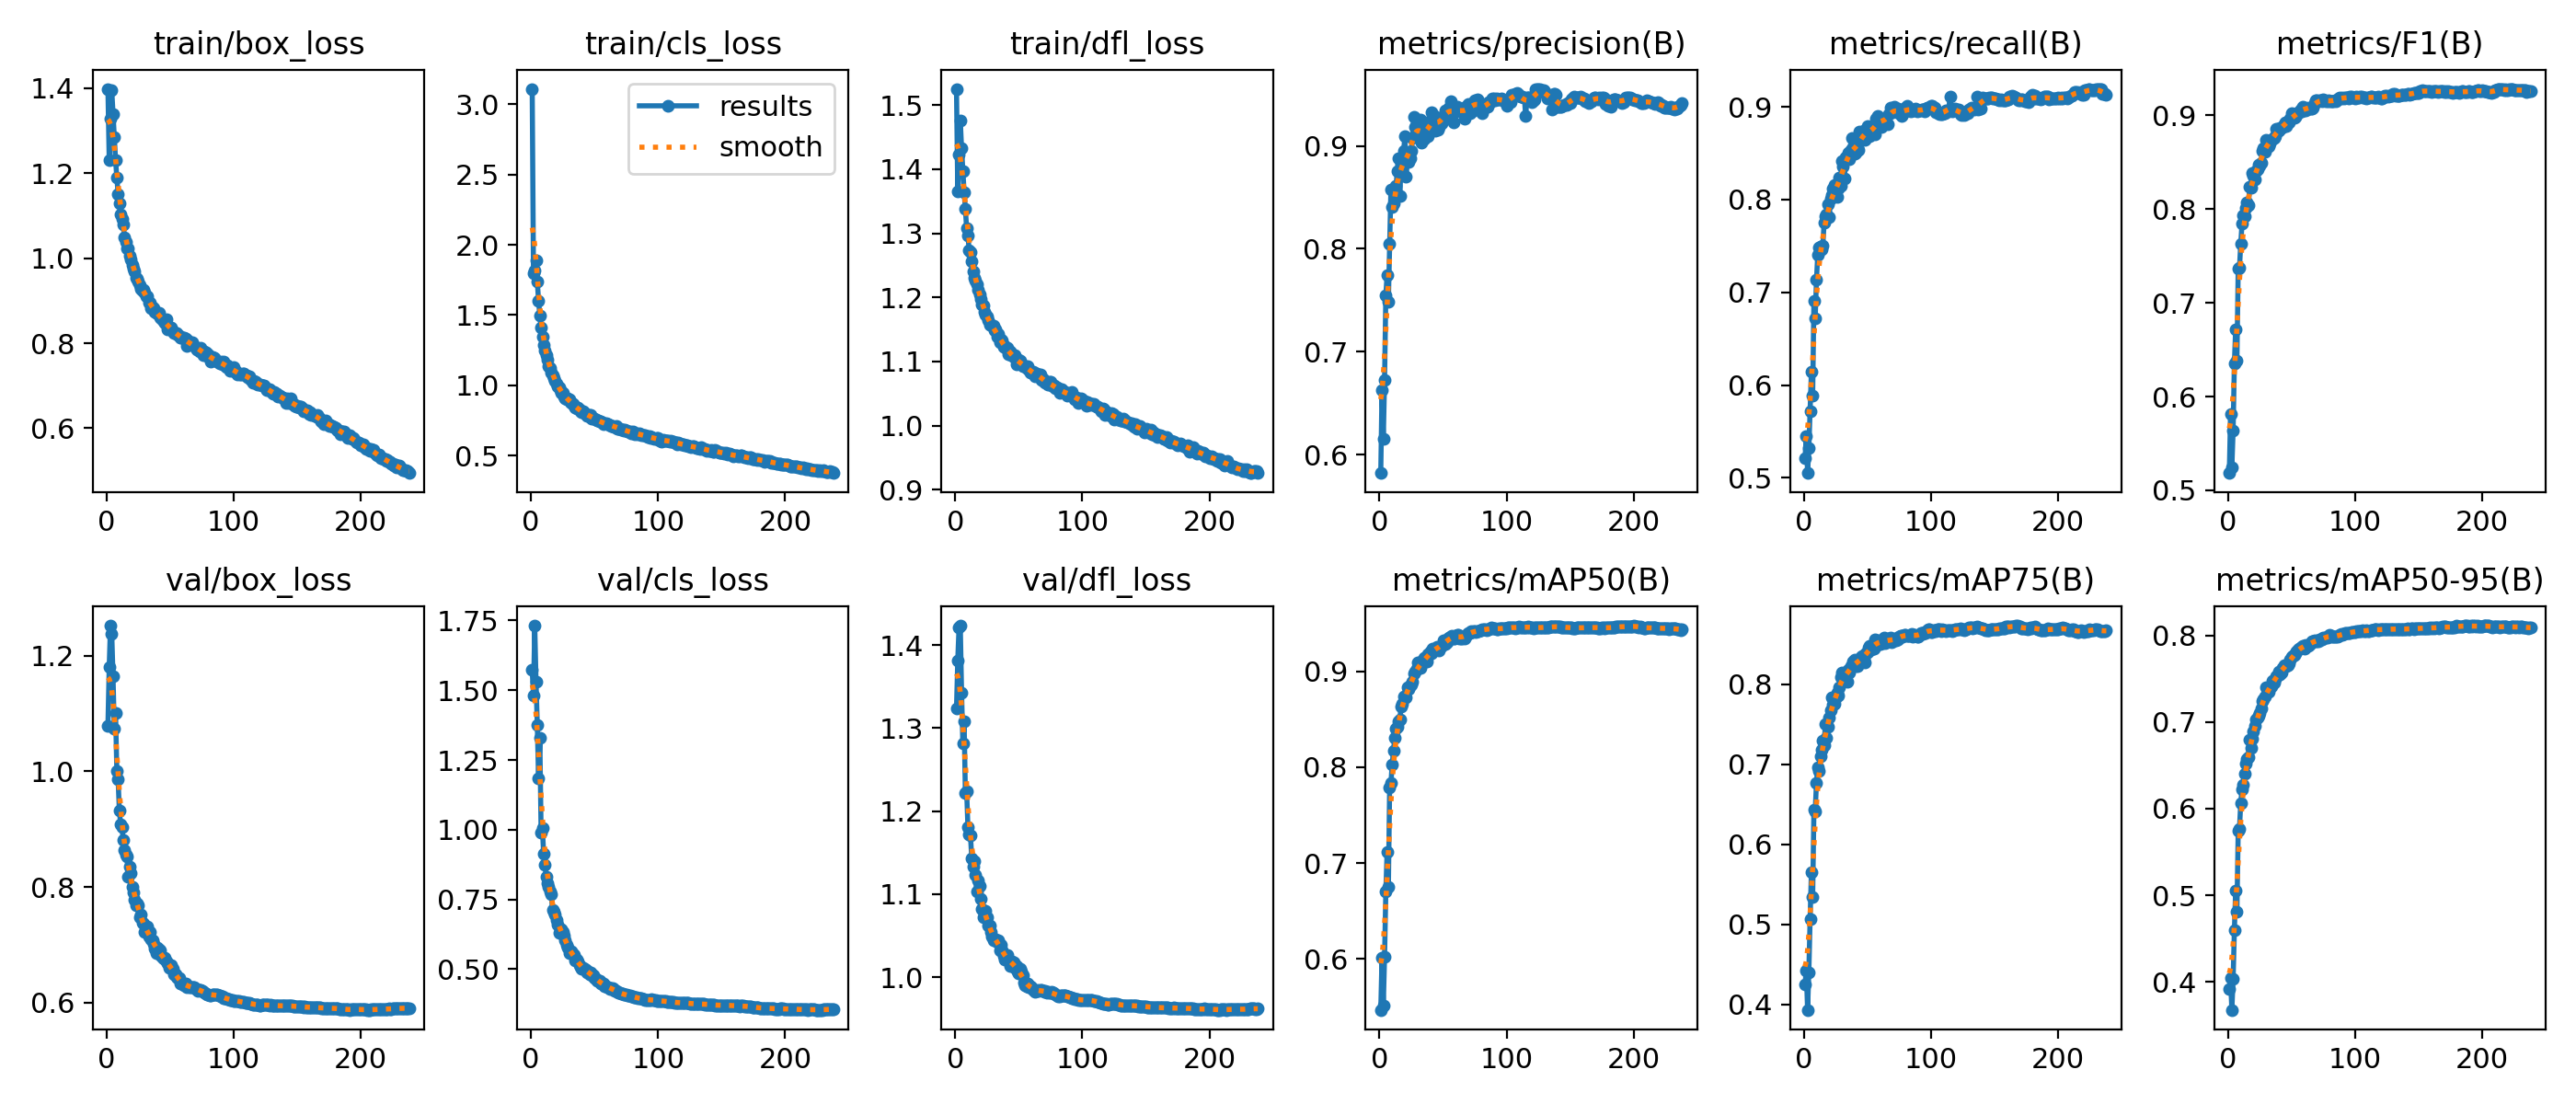

The file beside this chart, header and first rows:
epoch, time, train/box_loss, train/cls_loss, train/dfl_loss, metrics/precision(B), metrics/recall(B), metrics/F1(B), metrics/mAP50(B), metrics/mAP75(B), metrics/mAP50-95(B), val/box_loss, val/cls_loss, val/dfl_loss, lr/pg0, lr/pg1, lr/pg2
1, 103.4, 1.399, 3.11, 1.525, 0.5823, 0.5208, 0.5184, 0.5468, 0.4257, 0.392, 1.079, 1.572, 1.323, 0.003328, 0.003328, 0.07004
2, 197.4, 1.232, 1.798, 1.366, 0.6629, 0.5451, 0.581, 0.6011, 0.4426, 0.4044, 1.18, 1.482, 1.381, 0.006662, 0.006662, 0.04004
3, 289.5, 1.329, 1.818, 1.423, 0.6152, 0.5051, 0.5244, 0.5513, 0.3934, 0.3677, 1.252, 1.731, 1.422, 0.009994, 0.009994, 0.01004
4, 382.6, 1.395, 1.893, 1.476, 0.673, 0.5319, 0.5637, 0.6023, 0.4405, 0.4034, 1.238, 1.531, 1.423, 0.009998, 0.009998, 0.009998
5, 476.5, 1.34, 1.738, 1.433, 0.7551, 0.572, 0.6354, 0.6702, 0.5073, 0.4598, 1.164, 1.375, 1.343, 0.009996, 0.009996, 0.009996
6, 571.7, 1.284, 1.604, 1.397, 0.7749, 0.614, 0.672, 0.7118, 0.5652, 0.5054, 1.074, 1.183, 1.282, 0.009993, 0.009993, 0.009993
7, 666.9, 1.231, 1.497, 1.364, 0.7489, 0.589, 0.6386, 0.6753, 0.5345, 0.4815, 1.101, 1.328, 1.308, 0.00999, 0.00999, 0.00999
8, 762.1, 1.19, 1.414, 1.338, 0.8053, 0.691, 0.7361, 0.7786, 0.643, 0.5742, 1.001, 0.9884, 1.222, 0.009987, 0.009987, 0.009987
9, 858.3, 1.152, 1.345, 1.307, 0.8579, 0.6719, 0.7373, 0.7831, 0.6414, 0.577, 0.986, 1.005, 1.224, 0.009983, 0.009983, 0.009983
10, 954.5, 1.13, 1.29, 1.296, 0.8406, 0.7133, 0.7628, 0.8032, 0.6768, 0.6066, 0.932, 0.9143, 1.181, 0.009978, 0.009978, 0.009978
11, 1051, 1.102, 1.247, 1.273, 0.8438, 0.7402, 0.7842, 0.817, 0.6963, 0.6223, 0.9087, 0.8748, 1.172, 0.009973, 0.009973, 0.009973
12, 1148, 1.092, 1.212, 1.271, 0.8562, 0.748, 0.7936, 0.8303, 0.6913, 0.628, 0.9044, 0.831, 1.171, 0.009967, 0.009967, 0.009967
13, 1245, 1.079, 1.183, 1.256, 0.8608, 0.7489, 0.7922, 0.8399, 0.7105, 0.6404, 0.8816, 0.8087, 1.144, 0.009961, 0.009961, 0.009961
14, 1342, 1.049, 1.136, 1.241, 0.8753, 0.7463, 0.8008, 0.8422, 0.7179, 0.652, 0.8641, 0.7964, 1.133, 0.009954, 0.009954, 0.009954
15, 1439, 1.038, 1.126, 1.231, 0.8879, 0.7498, 0.8075, 0.8478, 0.7296, 0.6576, 0.8553, 0.7777, 1.139, 0.009947, 0.009947, 0.009947
16, 1536, 1.024, 1.088, 1.226, 0.851, 0.7751, 0.8041, 0.8496, 0.7241, 0.6595, 0.853, 0.7679, 1.123, 0.009939, 0.009939, 0.009939
17, 1633, 1.023, 1.073, 1.22, 0.8827, 0.7819, 0.8233, 0.8632, 0.7498, 0.6793, 0.8174, 0.7109, 1.103, 0.009931, 0.009931, 0.009931
18, 1730, 1.007, 1.054, 1.212, 0.8747, 0.7838, 0.8229, 0.8662, 0.7328, 0.6699, 0.8344, 0.7051, 1.117, 0.009922, 0.009922, 0.009922
19, 1828, 0.9976, 1.034, 1.205, 0.895, 0.7952, 0.8384, 0.8737, 0.7463, 0.6807, 0.8232, 0.6947, 1.11, 0.009912, 0.009912, 0.009912
20, 1925, 0.9835, 1.009, 1.198, 0.9094, 0.7807, 0.8355, 0.8737, 0.7587, 0.689, 0.8006, 0.6747, 1.094, 0.009902, 0.009902, 0.009902
21, 2022, 0.9754, 0.9942, 1.189, 0.8705, 0.8009, 0.8312, 0.8729, 0.7679, 0.6959, 0.7905, 0.6599, 1.082, 0.009892, 0.009892, 0.009892
22, 2120, 0.969, 0.9869, 1.188, 0.8871, 0.8047, 0.8406, 0.8833, 0.7832, 0.7035, 0.778, 0.6313, 1.073, 0.009881, 0.009881, 0.009881
23, 2219, 0.9545, 0.9686, 1.178, 0.8845, 0.8118, 0.8426, 0.8819, 0.7749, 0.7055, 0.7675, 0.6439, 1.078, 0.009869, 0.009869, 0.009869
24, 2316, 0.9518, 0.9463, 1.173, 0.8879, 0.8155, 0.8471, 0.8856, 0.7761, 0.7077, 0.7715, 0.6426, 1.079, 0.009857, 0.009857, 0.009857
25, 2415, 0.9459, 0.9469, 1.17, 0.8951, 0.8108, 0.8466, 0.886, 0.7823, 0.7102, 0.7684, 0.6328, 1.072, 0.009844, 0.009844, 0.009844
26, 2513, 0.9373, 0.9217, 1.164, 0.9075, 0.8025, 0.8492, 0.8892, 0.7893, 0.7159, 0.7479, 0.6215, 1.062, 0.009831, 0.009831, 0.009831
27, 2611, 0.9288, 0.9076, 1.157, 0.9284, 0.8114, 0.8618, 0.8976, 0.786, 0.7238, 0.752, 0.6028, 1.062, 0.009818, 0.009818, 0.009818
28, 2709, 0.9237, 0.9009, 1.158, 0.918, 0.824, 0.8652, 0.8993, 0.7961, 0.7267, 0.738, 0.5887, 1.054, 0.009803, 0.009803, 0.009803
29, 2807, 0.9246, 0.904, 1.156, 0.9205, 0.8151, 0.8607, 0.9029, 0.809, 0.7297, 0.7359, 0.5772, 1.049, 0.009789, 0.009789, 0.009789
30, 2905, 0.9193, 0.9026, 1.156, 0.9127, 0.8413, 0.8736, 0.909, 0.8146, 0.7402, 0.7215, 0.5584, 1.044, 0.009773, 0.009773, 0.009773
31, 3004, 0.9095, 0.8821, 1.149, 0.9169, 0.8359, 0.8709, 0.9056, 0.8078, 0.736, 0.7222, 0.5591, 1.046, 0.009758, 0.009758, 0.009758
32, 3103, 0.9094, 0.877, 1.15, 0.9253, 0.823, 0.8674, 0.9032, 0.8088, 0.7346, 0.7312, 0.5627, 1.046, 0.009741, 0.009741, 0.009741
33, 3202, 0.8953, 0.8683, 1.139, 0.9027, 0.8453, 0.8699, 0.9074, 0.8144, 0.7398, 0.7141, 0.5525, 1.043, 0.009725, 0.009725, 0.009725
34, 3300, 0.8953, 0.8581, 1.143, 0.9118, 0.8449, 0.8735, 0.911, 0.8036, 0.7413, 0.722, 0.5493, 1.044, 0.009707, 0.009707, 0.009707
35, 3399, 0.8812, 0.8407, 1.129, 0.907, 0.8501, 0.8751, 0.9137, 0.8181, 0.7472, 0.7101, 0.5317, 1.033, 0.00969, 0.00969, 0.00969
36, 3498, 0.8855, 0.8352, 1.134, 0.9155, 0.8437, 0.8755, 0.9136, 0.8147, 0.7454, 0.7077, 0.5347, 1.04, 0.009671, 0.009671, 0.009671
37, 3596, 0.8827, 0.8394, 1.133, 0.9102, 0.853, 0.878, 0.9103, 0.8229, 0.7499, 0.7018, 0.528, 1.032, 0.009652, 0.009652, 0.009652
38, 3695, 0.8728, 0.8263, 1.123, 0.9097, 0.8665, 0.8856, 0.9175, 0.8228, 0.7532, 0.693, 0.514, 1.025, 0.009633, 0.009633, 0.009633
39, 3793, 0.8724, 0.8142, 1.125, 0.9188, 0.856, 0.884, 0.917, 0.8279, 0.7544, 0.6858, 0.5094, 1.021, 0.009613, 0.009613, 0.009613
40, 3892, 0.8695, 0.8092, 1.12, 0.9247, 0.8499, 0.8832, 0.9207, 0.8309, 0.7587, 0.6949, 0.5029, 1.024, 0.009593, 0.009593, 0.009593
41, 3991, 0.8704, 0.8179, 1.122, 0.9322, 0.8507, 0.8867, 0.9186, 0.8222, 0.7549, 0.6923, 0.5057, 1.027, 0.009572, 0.009572, 0.009572
42, 4091, 0.8606, 0.801, 1.111, 0.9253, 0.8558, 0.8865, 0.924, 0.8223, 0.7574, 0.6904, 0.501, 1.021, 0.009551, 0.009551, 0.009551
43, 4190, 0.859, 0.7951, 1.115, 0.9293, 0.8533, 0.887, 0.9224, 0.8276, 0.7626, 0.6809, 0.4973, 1.014, 0.009529, 0.009529, 0.009529
44, 4290, 0.8531, 0.783, 1.109, 0.9145, 0.8729, 0.8907, 0.9235, 0.8296, 0.7656, 0.6772, 0.4886, 1.019, 0.009507, 0.009507, 0.009507
45, 4389, 0.8523, 0.7861, 1.112, 0.926, 0.8648, 0.8923, 0.9255, 0.8341, 0.7646, 0.6755, 0.4903, 1.019, 0.009484, 0.009484, 0.009484
46, 4489, 0.847, 0.7882, 1.107, 0.9158, 0.8659, 0.8884, 0.9242, 0.8357, 0.7648, 0.6773, 0.4832, 1.018, 0.00946, 0.00946, 0.00946
47, 4589, 0.8559, 0.7897, 1.11, 0.9186, 0.8738, 0.8938, 0.922, 0.8322, 0.7657, 0.671, 0.488, 1.011, 0.009437, 0.009437, 0.009437
48, 4688, 0.8322, 0.765, 1.096, 0.9261, 0.8641, 0.8922, 0.9255, 0.8271, 0.768, 0.6681, 0.4794, 1.014, 0.009412, 0.009412, 0.009412
49, 4788, 0.8371, 0.7662, 1.099, 0.922, 0.8756, 0.8961, 0.9269, 0.8384, 0.772, 0.6607, 0.4781, 1.007, 0.009388, 0.009388, 0.009388
50, 4888, 0.8369, 0.761, 1.102, 0.9294, 0.8796, 0.9019, 0.932, 0.84, 0.7748, 0.6627, 0.4697, 1.005, 0.009363, 0.009363, 0.009363
51, 4987, 0.8372, 0.7591, 1.101, 0.9301, 0.8751, 0.8995, 0.9297, 0.8451, 0.7759, 0.6643, 0.4648, 1.01, 0.009337, 0.009337, 0.009337
52, 5086, 0.8289, 0.7471, 1.097, 0.9343, 0.8685, 0.8977, 0.9288, 0.8475, 0.7772, 0.6591, 0.4591, 1.007, 0.009311, 0.009311, 0.009311
53, 5186, 0.8229, 0.7475, 1.093, 0.9288, 0.8745, 0.8986, 0.93, 0.8434, 0.779, 0.6488, 0.4584, 1.003, 0.009284, 0.009284, 0.009284
54, 5285, 0.8237, 0.7459, 1.093, 0.9356, 0.8709, 0.9, 0.9343, 0.8475, 0.7821, 0.648, 0.4575, 0.9933, 0.009257, 0.009257, 0.009257
55, 5384, 0.8243, 0.7438, 1.093, 0.937, 0.8752, 0.903, 0.9351, 0.844, 0.7838, 0.6437, 0.4476, 0.9901, 0.009229, 0.009229, 0.009229
56, 5484, 0.8196, 0.7378, 1.09, 0.9436, 0.8703, 0.9031, 0.9357, 0.856, 0.7851, 0.6422, 0.4481, 0.9892, 0.009201, 0.009201, 0.009201
57, 5584, 0.8169, 0.7239, 1.092, 0.931, 0.887, 0.9065, 0.9369, 0.8478, 0.7858, 0.6427, 0.4477, 0.9923, 0.009173, 0.009173, 0.009173
58, 5683, 0.813, 0.7305, 1.087, 0.9226, 0.8899, 0.9044, 0.9339, 0.8551, 0.7871, 0.6329, 0.439, 0.9876, 0.009144, 0.009144, 0.009144
59, 5782, 0.8121, 0.728, 1.083, 0.9349, 0.8873, 0.9086, 0.934, 0.854, 0.7878, 0.6327, 0.4402, 0.9893, 0.009115, 0.009115, 0.009115
60, 5882, 0.8129, 0.7224, 1.084, 0.9331, 0.8874, 0.9084, 0.9375, 0.8497, 0.7852, 0.633, 0.4368, 0.9882, 0.009085, 0.009085, 0.009085
... 178 more rows
